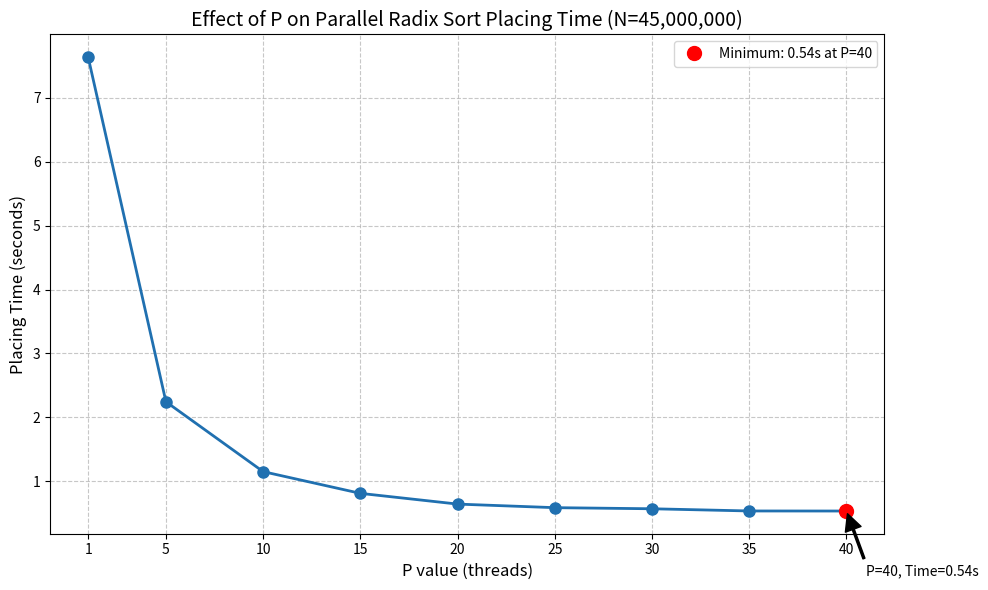

Source code (Python):
import matplotlib.pyplot as plt
import numpy as np

x = [1,5,10,15,20,25,30,35,40]
y = [7.6328,2.24505,1.15235,0.812624,0.644956,0.589018,0.571815,0.537373,0.53642]

plt.figure(figsize=(10, 6))

# Plot with markers and line
plt.plot(x, y, 'o-', color='#2070b0', linewidth=2, markersize=8)

# Find the minimum value and its position
min_idx = y.index(min(y))
min_x, min_y = x[min_idx], y[min_idx]

# Highlight the minimum point
plt.plot([min_x], [min_y], 'ro', markersize=10, label=f'Minimum: {min_y:.2f}s at P={min_x}')

# Add grid
plt.grid(True, linestyle='--', alpha=0.7)

# Labels and title
plt.xlabel('P value (threads)', fontsize=12)
plt.ylabel('Placing Time (seconds)', fontsize=12)
plt.title('Effect of P on Parallel Radix Sort Placing Time (N=45,000,000)', fontsize=14)

# Set x-axis ticks to show all values
plt.xticks(x)

# Add legend
plt.legend()

# Add annotations for interesting points
plt.annotate(f'P={min_x}, Time={min_y:.2f}s', 
            xy=(min_x, min_y), 
            xytext=(min_x+1, min_y-1),
            arrowprops=dict(facecolor='black', shrink=0.05, width=1.5),
            fontsize=10)

# Tighten layout
plt.tight_layout()

# Show plot
plt.show()
